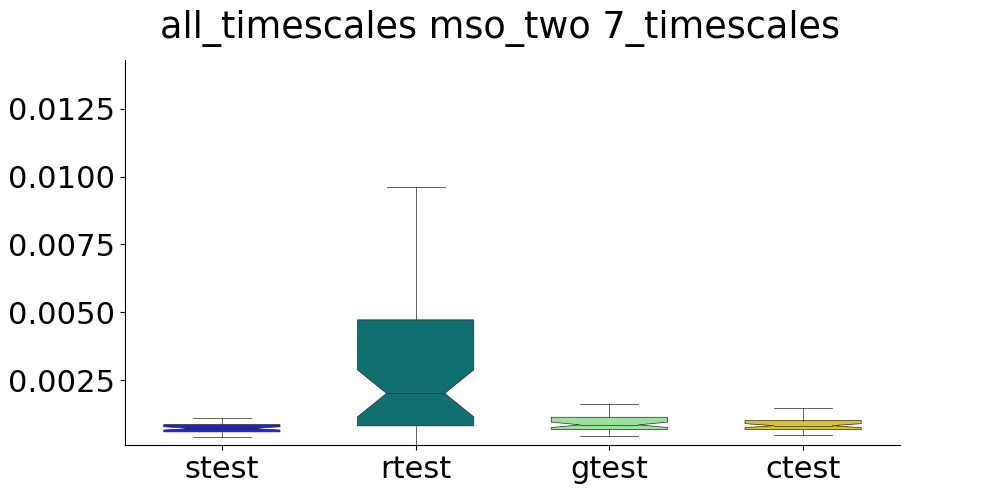

Values plotted in this chart, from the file beside it:
, strain, stest, rtrain, rtest, gtrain, gtest, ctrain, ctest
0, , 0.0008879, , 0.0003166, , 0.001157, , 0.00115
1, , 0.0003886, , 0.001193, , 0.001157, , 0.001169
2, , 0.0006179, , 0.00147, , 0.0005825, , 0.0005831
3, , 0.0008869, , 0.0007983, , 0.0007469, , 0.0007442
4, , 0.0008037, , 0.001162, , 0.0005981, , 0.0006068
5, , 0.0009962, , 0.003364, , 0.001135, , 0.00113
6, , 0.0004831, , 0.0001269, , 0.001154, , 0.001148
7, , 0.0008625, , 0.0001908, , 0.0006865, , 0.0007234
8, , 0.0005665, , 0.008838, , 0.0009174, , 0.000922
9, , 0.00101, , 0.004786, , 0.0008786, , 0.0008834
10, , 0.0008001, , 0.0005612, , 0.0007618, , 0.000779
11, , 0.0004274, , 0.0003101, , 0.001022, , 0.001002
12, , 0.0004821, , 0.007952, , 0.001101, , 0.001087
13, , 0.0008753, , 0.002267, , 0.0006324, , 0.0006427
14, , 0.0006054, , 0.0008549, , 0.0007235, , 0.0007315
15, , 0.0007527, , 0.01304, , 0.0009535, , 0.0009564
16, , 0.000893, , 0.02264, , 0.0006545, , 0.0006591
17, , 0.0006667, , 0.02848, , 0.001235, , 0.0009347
18, , 0.0005599, , 0.002034, , 0.0006244, , 0.0006363
19, , 0.0006474, , 0.003291, , 0.0007518, , 0.0007553
20, , 0.0007516, , 0.01615, , 0.001619, , 0.0007373
21, , 0.000806, , 0.001885, , 0.0007083, , 0.0007131
22, , 0.0009128, , 0.003342, , 0.0007704, , 0.0007718
23, , 0.0006429, , 0.002329, , 0.0009504, , 0.0009479
24, , 0.000665, , 0.0001249, , 0.00149, , 0.001461
25, , 0.000986, , 0.001413, , 0.0006441, , 0.0006555
26, , 0.0007616, , 0.05063, , 0.0006425, , 0.0006623
27, , 0.0006655, , 0.0007124, , 0.001414, , 0.001374
28, , 0.0005512, , 0.001456, , 0.0008201, , 0.0008228
29, , 0.0008372, , 0.004516, , 0.000504, , 0.0005171
30, , 0.0006864, , 0.0001039, , 0.00101, , 0.001005
31, , 0.0005662, , 0.003811, , 0.0004261, , 0.0004549
32, , 0.0008726, , 0.0005558, , 0.0007196, , 0.0007417
33, , 0.0007939, , 0.0126, , 0.001059, , 0.001074
34, , 0.0006184, , 0.006158, , 0.0007368, , 0.000749
35, , 0.0007099, , 0.01786, , 0.0008071, , 0.0008108
36, , 0.0008405, , 0.002069, , 0.003639, , 0.0006354
37, , 0.0004663, , 0.003605, , 0.0008426, , 0.0008375
38, , 0.0005825, , 0.003049, , 0.0006237, , 0.0006341
39, , 0.0007217, , 0.02763, , 0.0006747, , 0.0006946
40, , 0.0005454, , 0.001982, , 0.0008527, , 0.0008557
41, , 0.001103, , 0.000515, , 0.001233, , 0.001215
42, , 0.0005828, , 0.003737, , 0.0005726, , 0.0005958
43, , 0.0006052, , 0.0001093, , 0.0009674, , 0.0009557
44, , 0.0006695, , 0.001673, , 0.001274, , 0.001275
45, , 0.000787, , 0.0008454, , 0.001083, , 0.001071
46, , 0.001462, , 0.001451, , 0.0005797, , 0.0006168
47, , 0.0008247, , 0.0008842, , 0.001418, , 0.001411
48, , 0.001116, , 0.009601, , 0.001028, , 0.001006
49, , 0.0004584, , 0.0005361, , 0.002726, , 0.0009205
